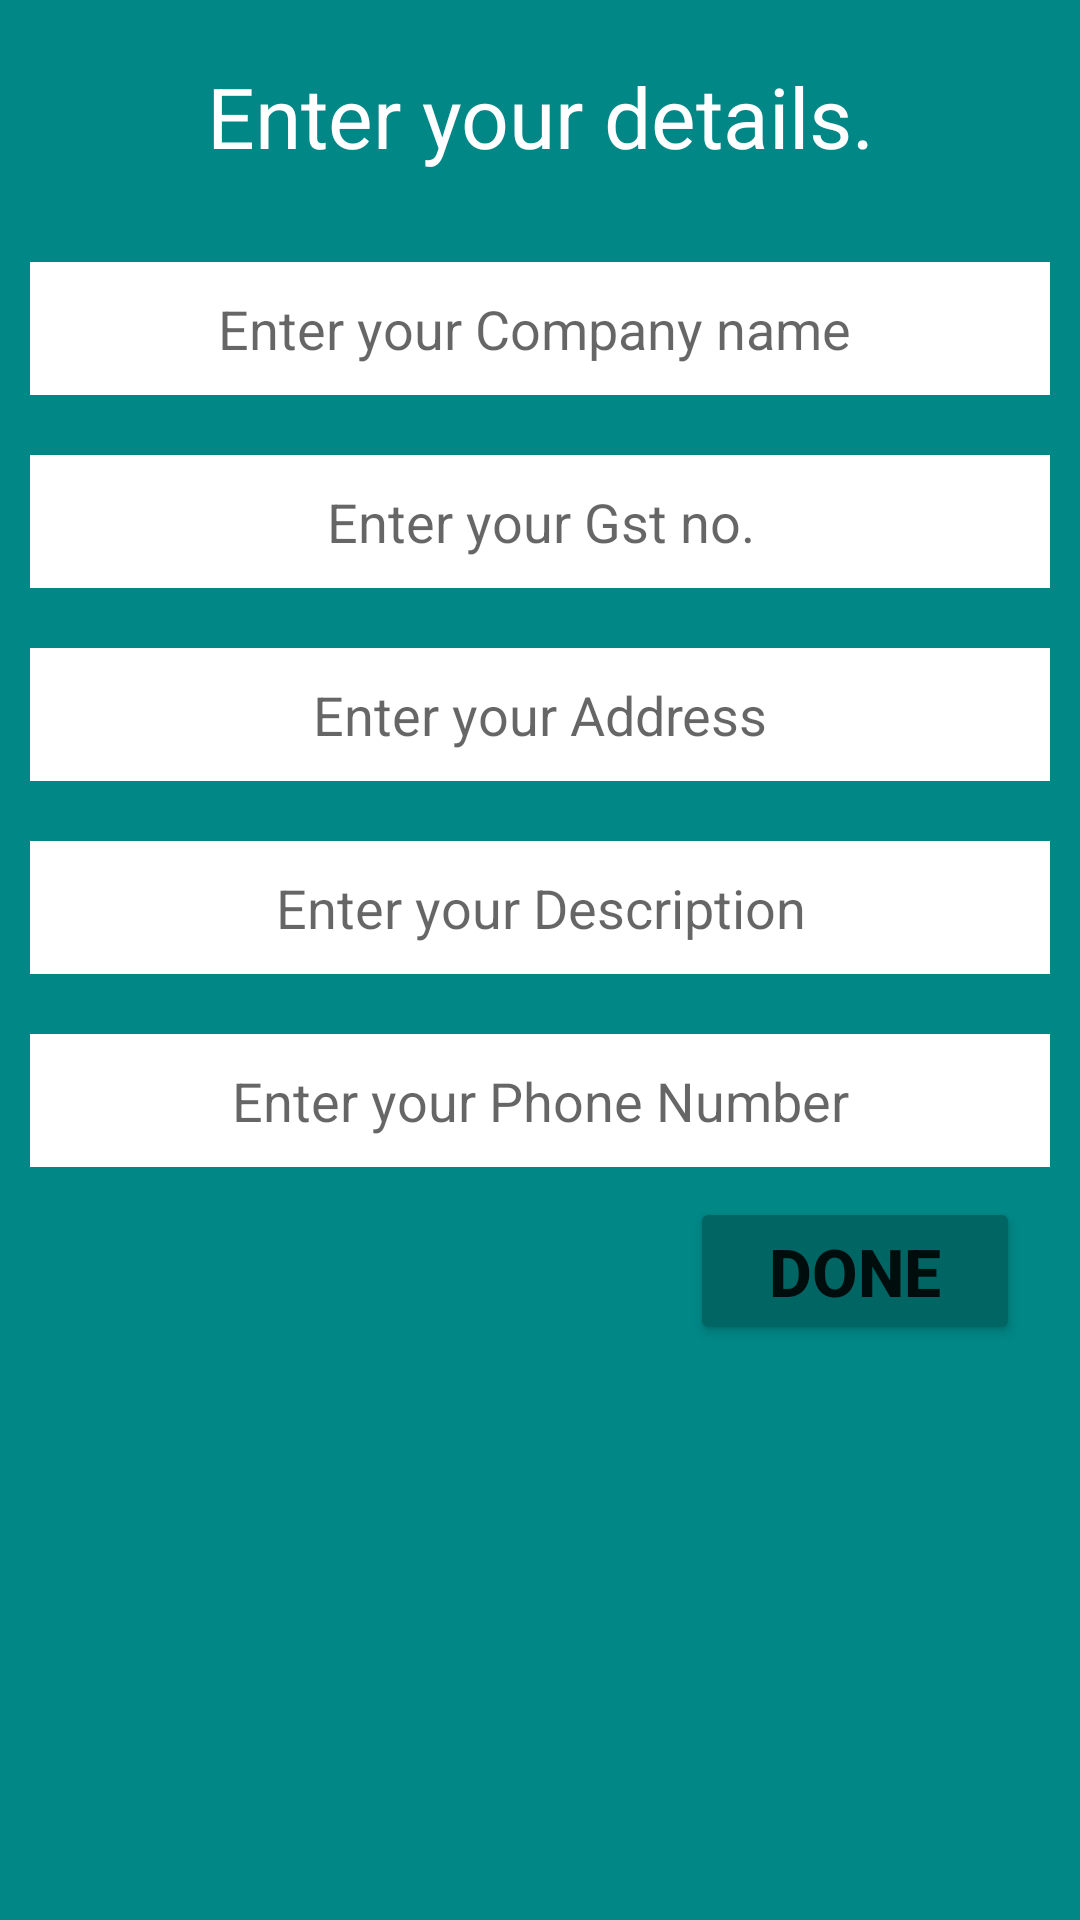

Here is an Android app screen rendered from its layout file. Give the layout XML and the strings, colors and styles it references.
<!-- AndroidManifest.xml: application theme Theme.ACmen -->
<!-- res/layout/first_ser.xml -->
<?xml version="1.0" encoding="utf-8"?>
<LinearLayout
    xmlns:android="http://schemas.android.com/apk/res/android"
    android:layout_width="match_parent"
   android:orientation="vertical"
    android:background="@color/teal_700"
    android:layout_height="wrap_content">

    <TextView
        android:layout_width="match_parent"
        android:layout_height="wrap_content"
        android:textSize="28sp"
        android:textColor="@color/white"
        android:text="Enter your details."
        android:padding="10dp"
        android:layout_margin="10dp"
        android:gravity="center"/>

    <EditText
        android:layout_width="match_parent"
        android:layout_height="wrap_content"
        android:textSize="18sp"
        android:id="@+id/UserCompany"
        android:background="@color/white"
        android:textColor="@color/black"
        android:gravity="center"
        android:inputType="textCapWords"
        android:padding="10dp"
        android:layout_margin="10dp"
        android:hint="Enter your Company name "/>

    <EditText
        android:layout_width="match_parent"
        android:layout_height="wrap_content"
        android:layout_margin="10dp"
        android:textColor="@color/black"
        android:textSize="18sp"
        android:padding="10dp"
        android:inputType="textCapCharacters"
        android:hint="Enter your Gst no."
        android:gravity="center"
        android:id="@+id/UserGst"
        android:background="@color/white"/>

    <EditText
        android:layout_width="match_parent"
        android:layout_height="wrap_content"
        android:layout_margin="10dp"
        android:textColor="@color/black"
        android:textSize="18sp"
        android:inputType="textCapWords"
        android:padding="10dp"
        android:id="@+id/UserAddress"
        android:hint="Enter your Address"
        android:gravity="center"
        android:background="@color/white"/>

    <EditText
        android:layout_width="match_parent"
        android:layout_height="wrap_content"
        android:layout_margin="10dp"
        android:textColor="@color/black"
        android:textSize="18sp"
        android:padding="10dp"
        android:id="@+id/UserDescription"
        android:hint="Enter your Description"
        android:inputType="textCapSentences"
        android:gravity="center"
        android:background="@color/white"/>

    <EditText
        android:layout_width="match_parent"
        android:layout_height="wrap_content"
        android:layout_margin="10dp"
        android:textColor="@color/black"
        android:textSize="18sp"
        android:padding="10dp"
        android:inputType="number"
        android:id="@+id/UserNumber"
        android:hint="Enter your Phone Number"
        android:gravity="center"
        android:background="@color/white"/>

    <Button
        android:layout_width="110dp"
        android:layout_height="wrap_content"
        android:layout_marginHorizontal="230dp"
        android:backgroundTint="#016564"
        android:text="Done"
        android:id="@+id/UserDone"
        android:textSize="22sp"
        android:textStyle="bold" />

</LinearLayout>
<!-- resources referenced by this layout -->
<resources>
  <style name="Theme.ACmen" parent="Theme.MaterialComponents.DayNight.DarkActionBar">
          
          <item name="colorPrimary">@color/teal_700</item>
          <item name="colorPrimaryVariant">@color/purple_700</item>
          <item name="colorOnPrimary">@color/white</item>
          
          <item name="colorSecondary">@color/teal_200</item>
          <item name="colorSecondaryVariant">@color/teal_700</item>
          <item name="colorOnSecondary">@color/black</item>
          
          <item name="android:statusBarColor">#016564</item>
          
      </style>
  <!-- not gathered from this repository: default colours our renderer supplied (Android Studio template values) -->
  <color name="purple_700">#FF3700B3</color>
  <color name="teal_200">#FF03DAC5</color>
  <color name="teal_700">#FF018786</color>
  <color name="black">#FF000000</color>
  <color name="white">#FFFFFFFF</color>
</resources>
